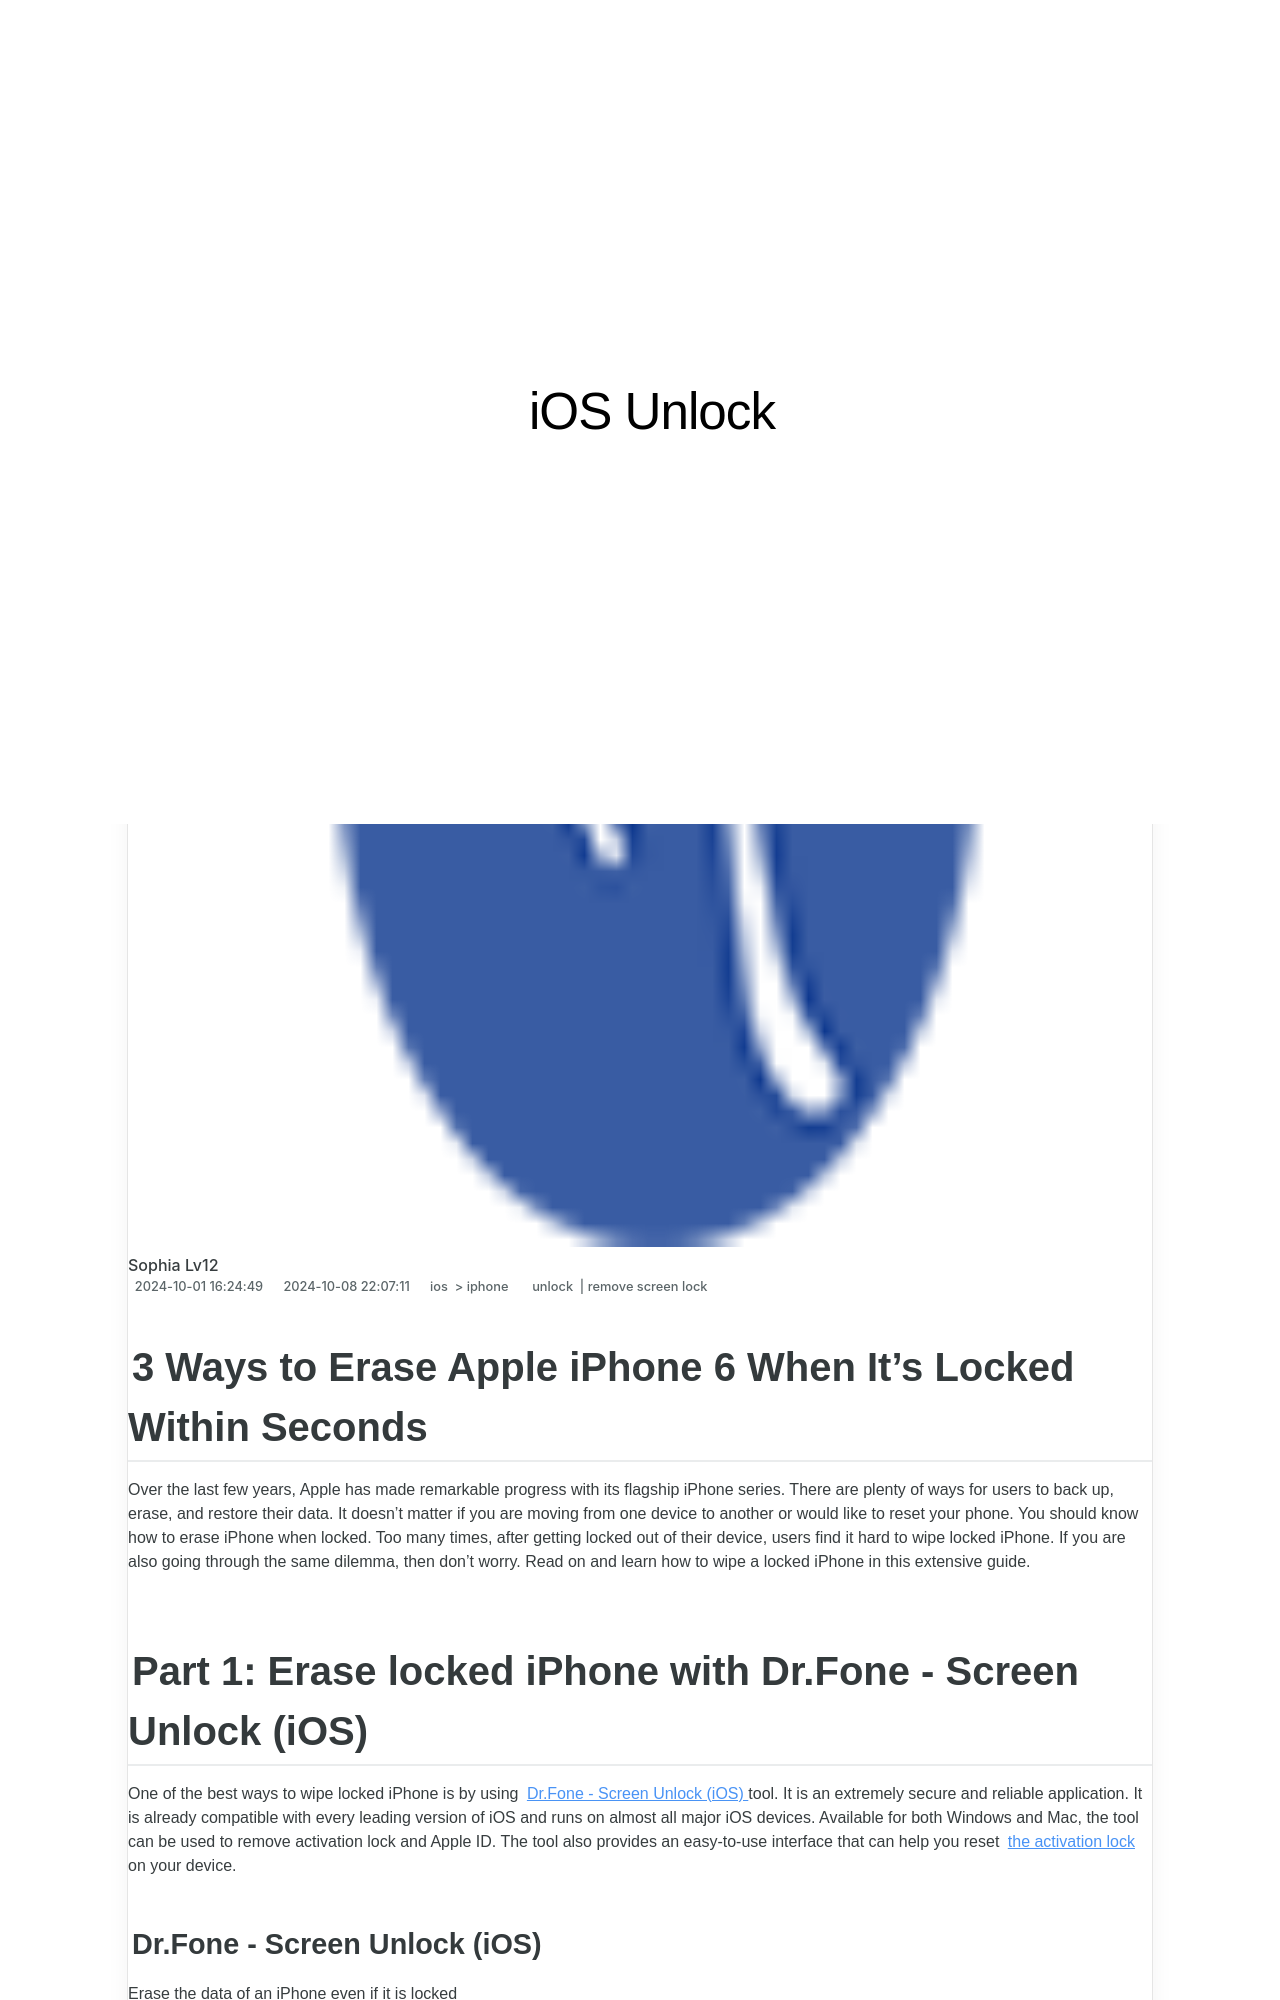

repository: techidaily/site-ios-unlock · page: 3-ways-to-erase-apple-iphone-6-when-its-locked-within-seconds-by-drfone-ios/index.html · generator: jekyll

---
title: 3 Ways to Erase Apple iPhone 6 When Its Locked Within Seconds
date: 2024-10-01T16:24:49.237Z
updated: 2024-10-08T22:07:11.052Z
tags: 
  - unlock
  - remove screen lock
categories:
  - ios
  - iphone
description: This article describes 3 Ways to Erase Apple iPhone 6 When Its Locked Within Seconds
excerpt: This article describes 3 Ways to Erase Apple iPhone 6 When Its Locked Within Seconds
keywords: iphone x iphone xr lock screen,doctorism unlock review,unlock iphone 14,how to unlock iphone without passcode,how to unlock iphone 12,iphone locked to owner
thumbnail: https://thmb.techidaily.com/ab68550bed8939ff878aaece9b28e90d8b0465006aaa80a48dab2ef20ecc47cd.jpg
---

## 3 Ways to Erase Apple iPhone 6 When It's Locked Within Seconds

Over the last few years, Apple has made remarkable progress with its flagship iPhone series. There are plenty of ways for users to back up, erase, and restore their data. It doesn’t matter if you are moving from one device to another or would like to reset your phone. You should know how to erase iPhone when locked. Too many times, after getting locked out of their device, users find it hard to wipe locked iPhone. If you are also going through the same dilemma, then don’t worry. Read on and learn how to wipe a locked iPhone in this extensive guide.
